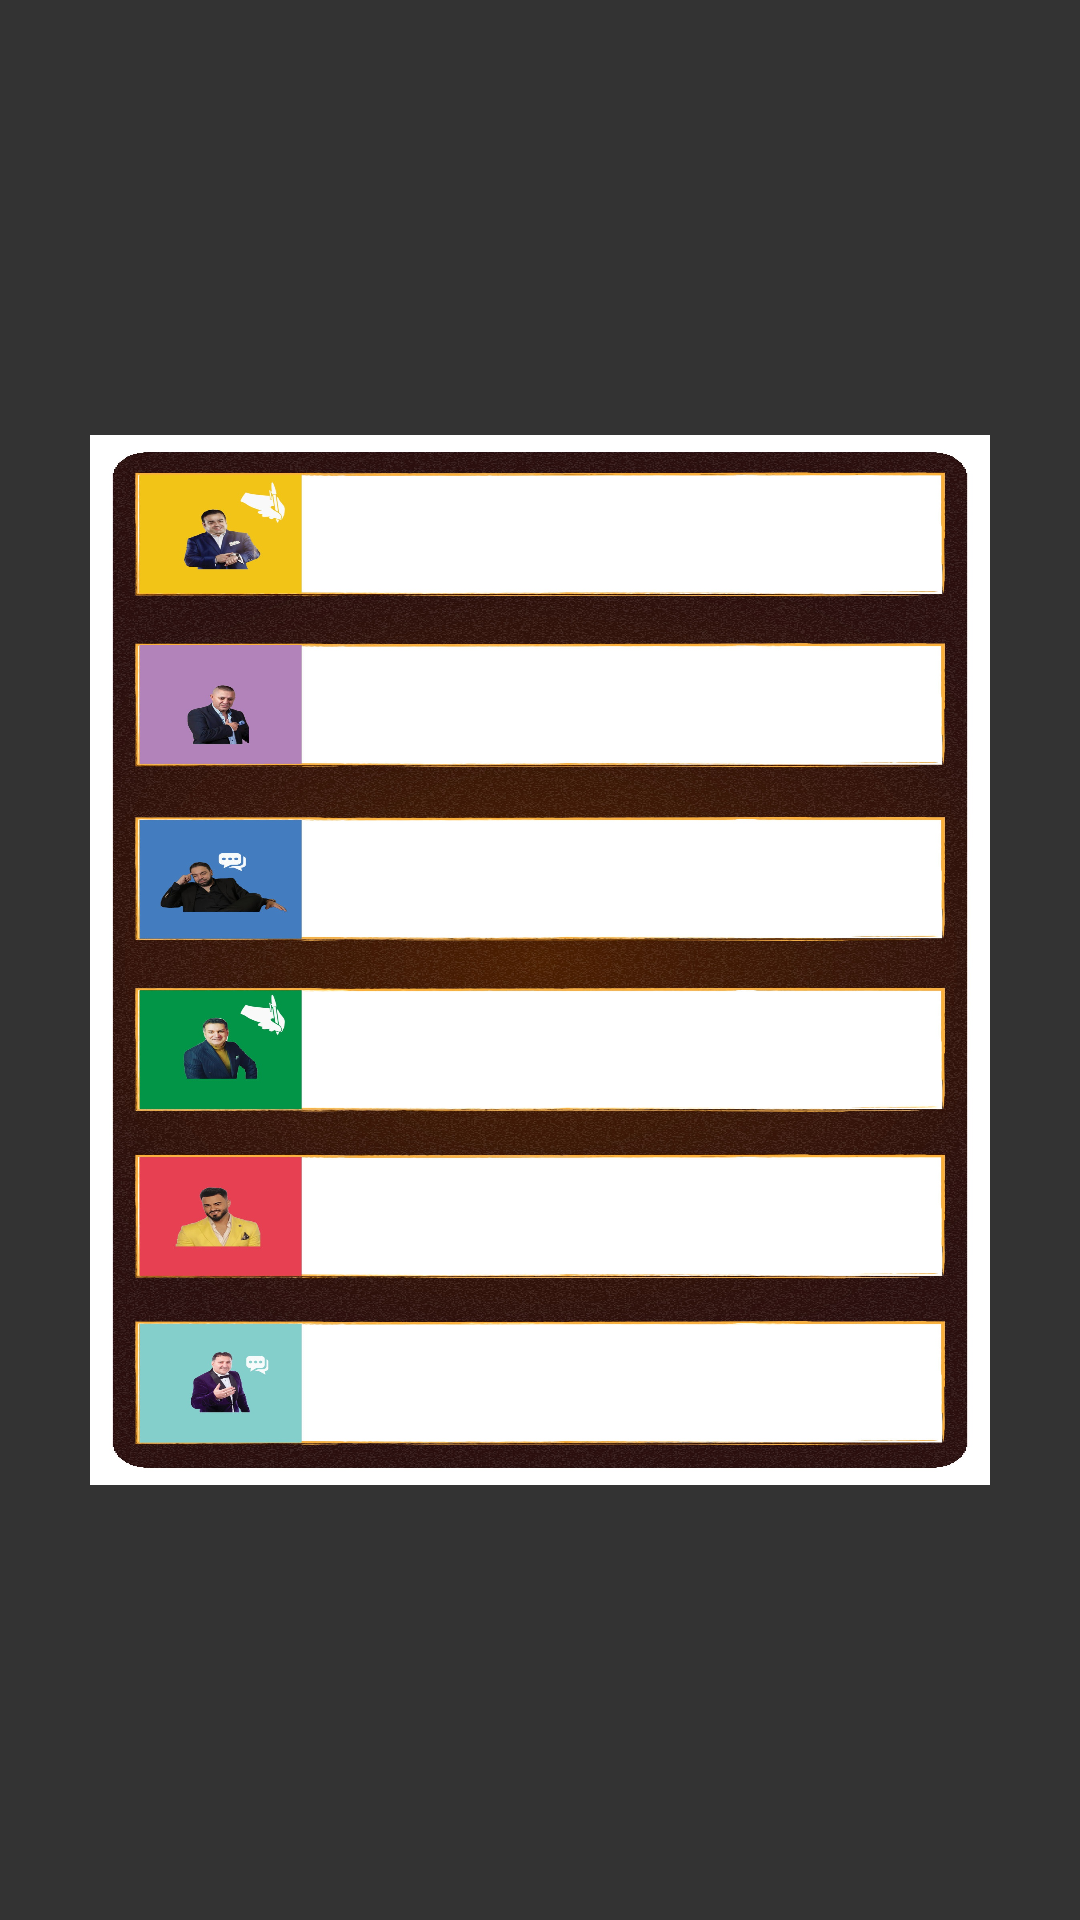

This screen was rendered from an Android layout file. Write that file and the resources it references.
<!-- AndroidManifest.xml: application theme AppTheme -->
<!-- res/layout/activity_cart__pop_up.xml -->
<?xml version="1.0" encoding="utf-8"?>
<RelativeLayout xmlns:android="http://schemas.android.com/apk/res/android"
    xmlns:app="http://schemas.android.com/apk/res-auto"
    xmlns:tools="http://schemas.android.com/tools"
    android:layout_width="match_parent"
    android:layout_height="match_parent"
    tools:context=".Cart_PopUp"
    android:theme="@style/Theme.Transparent">

    <TextView
        android:layout_width="match_parent"
        android:layout_height="match_parent"
        android:background="#333333" />

    <TextView
        android:id="@+id/cart_view"
        android:layout_width="300dp"
        android:layout_height="350dp"
        android:layout_centerInParent="true"
        android:background="@drawable/carte_de_joc" >
    </TextView>

    <Button
        android:id="@+id/button41"
        android:layout_width="80dp"
        android:layout_height="wrap_content"
        android:layout_marginTop="230dp"
        android:layout_marginStart="590dp"
        android:text="Gata" />
    
    <Chronometer
        android:id="@+id/chronometer"
        android:layout_width="wrap_content"
        android:layout_height="wrap_content"
        android:textColor="#fff"
        android:textSize="24sp"
        android:layout_marginTop="130dp"
        android:layout_marginStart="595dp"/>

    <Button
        android:id="@+id/button42"
        android:layout_width="100dp"
        android:layout_height="50dp"
        android:layout_marginTop="170dp"
        android:layout_marginStart="580dp"
        android:background="@drawable/start_button_2"/>









</RelativeLayout>
<!-- resources referenced by this layout -->
<resources>
  <!-- drawable carte_de_joc: jpg bitmap (drawable-v24, 874025 bytes) -->
  <!-- drawable start_button_2: png bitmap (drawable-v24, 5108 bytes) -->
  <!-- drawable stop_button_2: png bitmap (drawable-v24, 5182 bytes) -->
  <style name="AppTheme" parent="Theme.AppCompat.Light.NoActionBar">
          
          <item name="colorPrimary">@color/colorPrimary</item>
          <item name="colorPrimaryDark">@color/colorPrimaryDark</item>
          <item name="colorAccent">@color/colorAccent</item>
      </style>
  <color name="colorPrimary">#6200EE</color>
  <color name="colorPrimaryDark">#3700B3</color>
  <color name="colorAccent">#03DAC5</color>
</resources>
